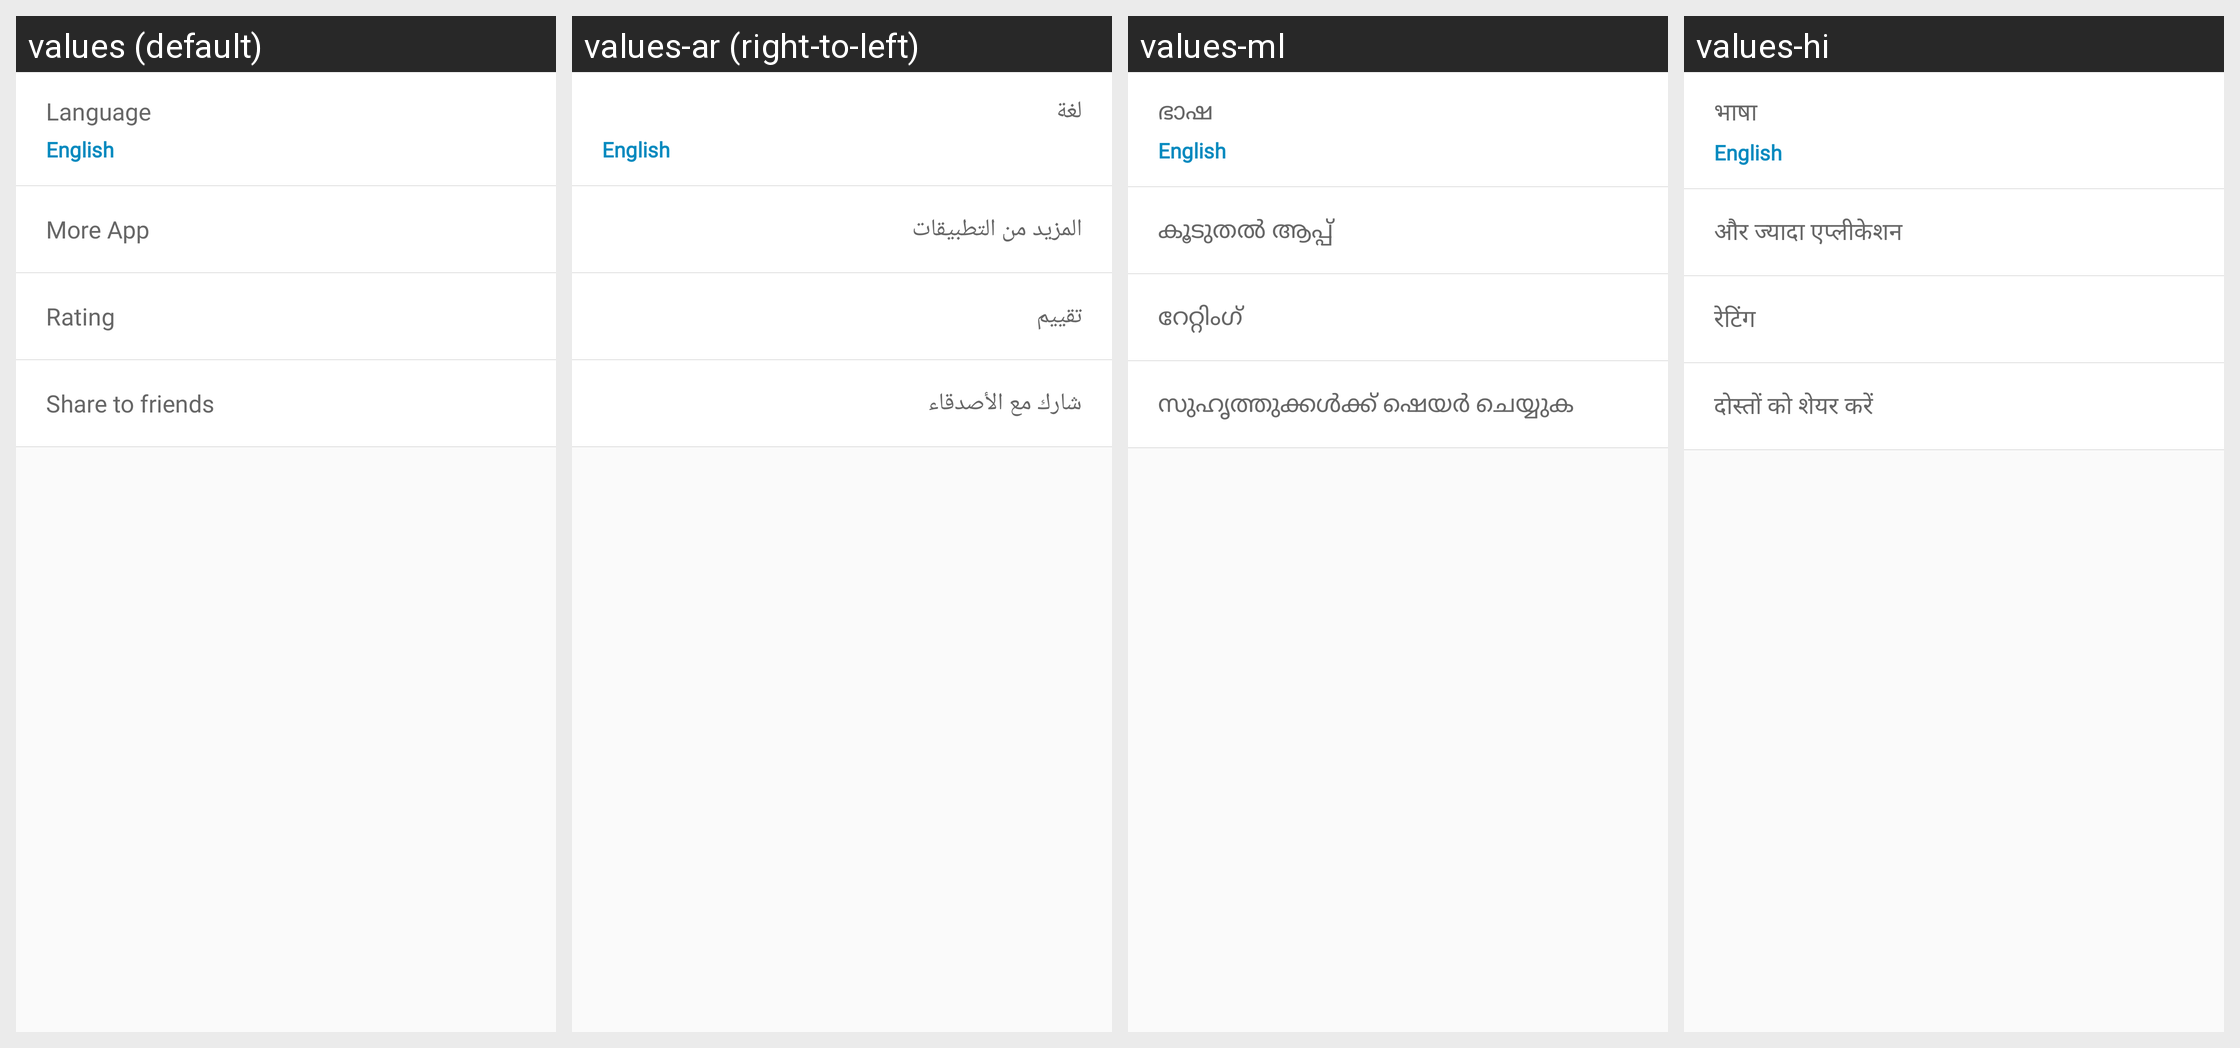

Translations of the strings shown on this Android screen, per locale in the grid:
Android screen res/layout/activity_setting.xml rendered under 4 locales, left to right: values (default), values-ar (right-to-left), values-ml, values-hi. Device: Nexus 5 (rendered at 1080×1920; each locale shown at half size, 540×960, under a caption strip naming it); theme AppTheme.NoActionBar.
Other locales in the repository, not shown: values-cs, values-de, values-es, values-fil, values-fr, values-hr, values-in, values-it, values-ja, values-ko, values-ms, values-pl, values-pt, values-ru, values-sr, values-sv, values-th, values-tr, values-vi, values-zh, values-zh-rHK, values-zh-rTW.
Strings drawn on this screen, with the default value and each locale's value (text and hints the layout hard-codes, and strings that could not be matched under every locale, appear in the picture but are not listed):

language_setting
  values: Language
  values-ar: لغة
  values-ml: ഭാഷ
  values-hi: भाषा

more_app
  values: More App
  values-ar: المزيد من التطبيقات
  values-ml: കൂടുതൽ ആപ്പ്
  values-hi: और ज्यादा एप्लीकेशन

rating
  values: Rating
  values-ar: تقييم
  values-ml: റേറ്റിംഗ്
  values-hi: रेटिंग

share
  values: Share to friends
  values-ar: شارك مع الأصدقاء
  values-ml: സുഹൃത്തുക്കൾക്ക് ഷെയർ ചെയ്യുക
  values-hi: दोस्तों को शेयर करें
